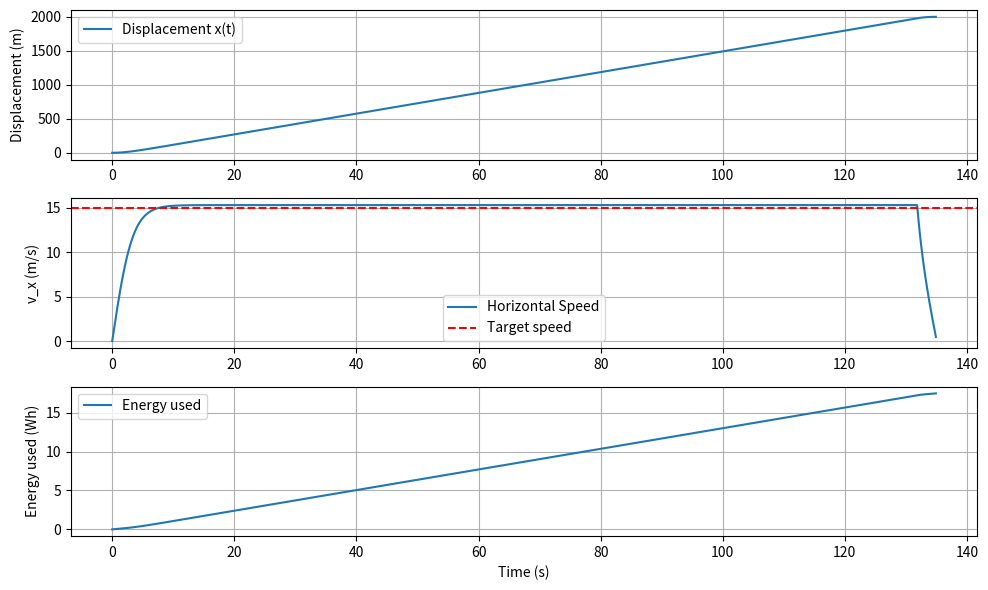

Python code for this plot:
import numpy as np
import matplotlib.pyplot as plt
from scipy.integrate import solve_ivp

# ----------------------------
# Drone + environment parameters
# ----------------------------
g = 9.81                # gravity (m/s^2)
rho = 1.225             # air density (kg/m^3)
C_dx = 0.8              # Drag coefficient horizontal
C_dz = 1                # Drag coefficient vertical
A_front = 0.1           # Effective front area of drone (m^2)
A_top = 0.25            # Effective top area of drone (m^2)
A_disk = 0.25           # total rotor disk area (m^2)
eta = 0.75              # overall efficiency (motor * prop)
Vb = 22.2               # battery voltage (V)
Cb = 5.0                # battery capacity (Ah)
P_av = 5                # avionics power (W)
usable_frac = 0.8
E_avail = usable_frac * Vb * Cb * 3600  # convert Wh → J

m_frame = 1.5
m_payload = 0.5
m_battery = 0.5
m_tot = m_frame + m_payload + m_battery

# ----------------------------
# Flight targets
# ----------------------------
vx_target = 15.0       # forward cruise (m/s)
x_target = 2000        # target horizontal distance (m)
z_target = 0
transition_time = 3    # tilt transition (s)

# Braking tilt
theta_cruise = np.deg2rad(25)  # cruising tilt
theta_brake = np.deg2rad(-20)  # braking tilt (negative)
theta_level = np.deg2rad(0)    # level

# ----------------------------
# Helper function: braking distance
# ----------------------------
def braking_distance(v0, theta_b):
    x = 0
    v = v0
    dt = 0.01
    max_steps = 10000  # prevent infinite loop
    step = 0

    while v > 0.01 and step < max_steps:
        Drag_x = 0.5 * rho * C_dx * A_front * v**2
        a = (m_tot * g * np.sin(theta_b) - Drag_x)/m_tot
        v += a*dt
        if v < 0:  # prevent going negative
            v = 0
        x += v*dt
        step += 1

    if step >= max_steps:
        print("Warning: braking_distance reached max steps, check theta_b")
    return x

# Compute braking distance and cruise start
d_brake = braking_distance(vx_target, theta_brake)
x_cruise_start = x_target - d_brake 
print(f"Active braking distance ≈ {d_brake:.1f} m | Begin braking at x ≈ {x_cruise_start:.1f} m")

# ----------------------------
# ODEs for flight
# state vector y = [z, vz, x, vx, E]
# ----------------------------
def drone_dynamics(t, y):
    z, vz, x, vx, E = y

    # Horizontal drag
    Drag_x = 0.5 * rho * C_dx * A_front * vx**2
    # Vertical drag
    Drag_z = 0.5 * rho * C_dz * A_top * vz**2

    # Determine tilt
    if x < x_cruise_start:
        theta = theta_cruise
        u_x = 0.0
    elif x < x_target:
    # Only apply braking while moving forward
        theta = theta_brake if vx > 0 else 0.0
        u_x = 0.0
    else:
        theta = theta_level
        vx = 0
        u_x = 0.0

    # Vertical thrust to maintain z_target
    k_p_z = 10.0
    Thrust = m_tot * (g + k_p_z * (z_target - z)) / np.cos(theta)

    # Induced power (momentum theory)
    vi = np.sqrt(Thrust / (2 * rho * A_disk))
    P_ind = Thrust * vi
    P_par = abs(Drag_x * vx)
    P_elec = (P_ind + P_par)/eta + P_av

    # Dynamics
    dzdt = vz
    dvzdt = (Thrust*np.cos(theta) - m_tot*g - Drag_z)/m_tot
    dxdt = vx
    dvxdt = (Thrust*np.sin(theta) + u_x - Drag_x)/m_tot
    dEdt = -P_elec

    return [dzdt, dvzdt, dxdt, dvxdt, dEdt]



# ----------------------------
# Integration setup
# ----------------------------
y0 = [0, 0, 0, 0, E_avail]
t_span = (0, 200)
t_eval = np.linspace(t_span[0], t_span[1], 5000)

sol = solve_ivp(drone_dynamics, t_span, y0, t_eval=t_eval, rtol=1e-6, atol=1e-8)

# ----------------------------
# Extract results
# ----------------------------
z = sol.y[0]
vz = sol.y[1]
x = sol.y[2]
vx = sol.y[3]
E = sol.y[4]
t = sol.t
P_loss = (E_avail - E)/3600

# Stop at target distance
idx_arr = np.where(x >= x_target-0.3)[0]
if len(idx_arr) > 0:
    idx = idx_arr[0]
    z = z[:idx+1]
    vz = vz[:idx+1]
    x = x[:idx+1]
    vx = vx[:idx+1]
    E = E[:idx+1]
    t = t[:idx+1]
    P_loss = P_loss[:idx+1]

# ----------------------------
# Plot results
# ----------------------------
plt.figure(figsize=(10,6))

plt.subplot(3,1,1)
plt.plot(t, x, label='Displacement x(t)')
plt.ylabel('Displacement (m)')
plt.grid(True)
plt.legend()

plt.subplot(3,1,2)
plt.plot(t, vx, label='Horizontal Speed')
plt.axhline(vx_target, color='r', linestyle='--', label='Target speed')
plt.ylabel('v_x (m/s)')
plt.grid(True)
plt.legend()

plt.subplot(3,1,3)
plt.plot(t, P_loss, label='Energy used')
plt.ylabel('Energy used (Wh)')
plt.xlabel('Time (s)')
plt.grid(True)
plt.legend()

plt.tight_layout()
plt.show()

print(f"Reached velocity: {vx[-1]:.2f} m/s in {t[-1]:.2f} s")
print(f"Traveled distance: {x[-1]:.2f} m in {t[-1]:.2f} s")
print(f"Altitude gained: {z[-1]:.2f} m in {t[-1]:.2f} s")
print(f"Energy used: {(E_avail - E[-1])/3600:.2f} Wh ({100*(E_avail-E[-1])/E_avail:.2f} % of battery)")
